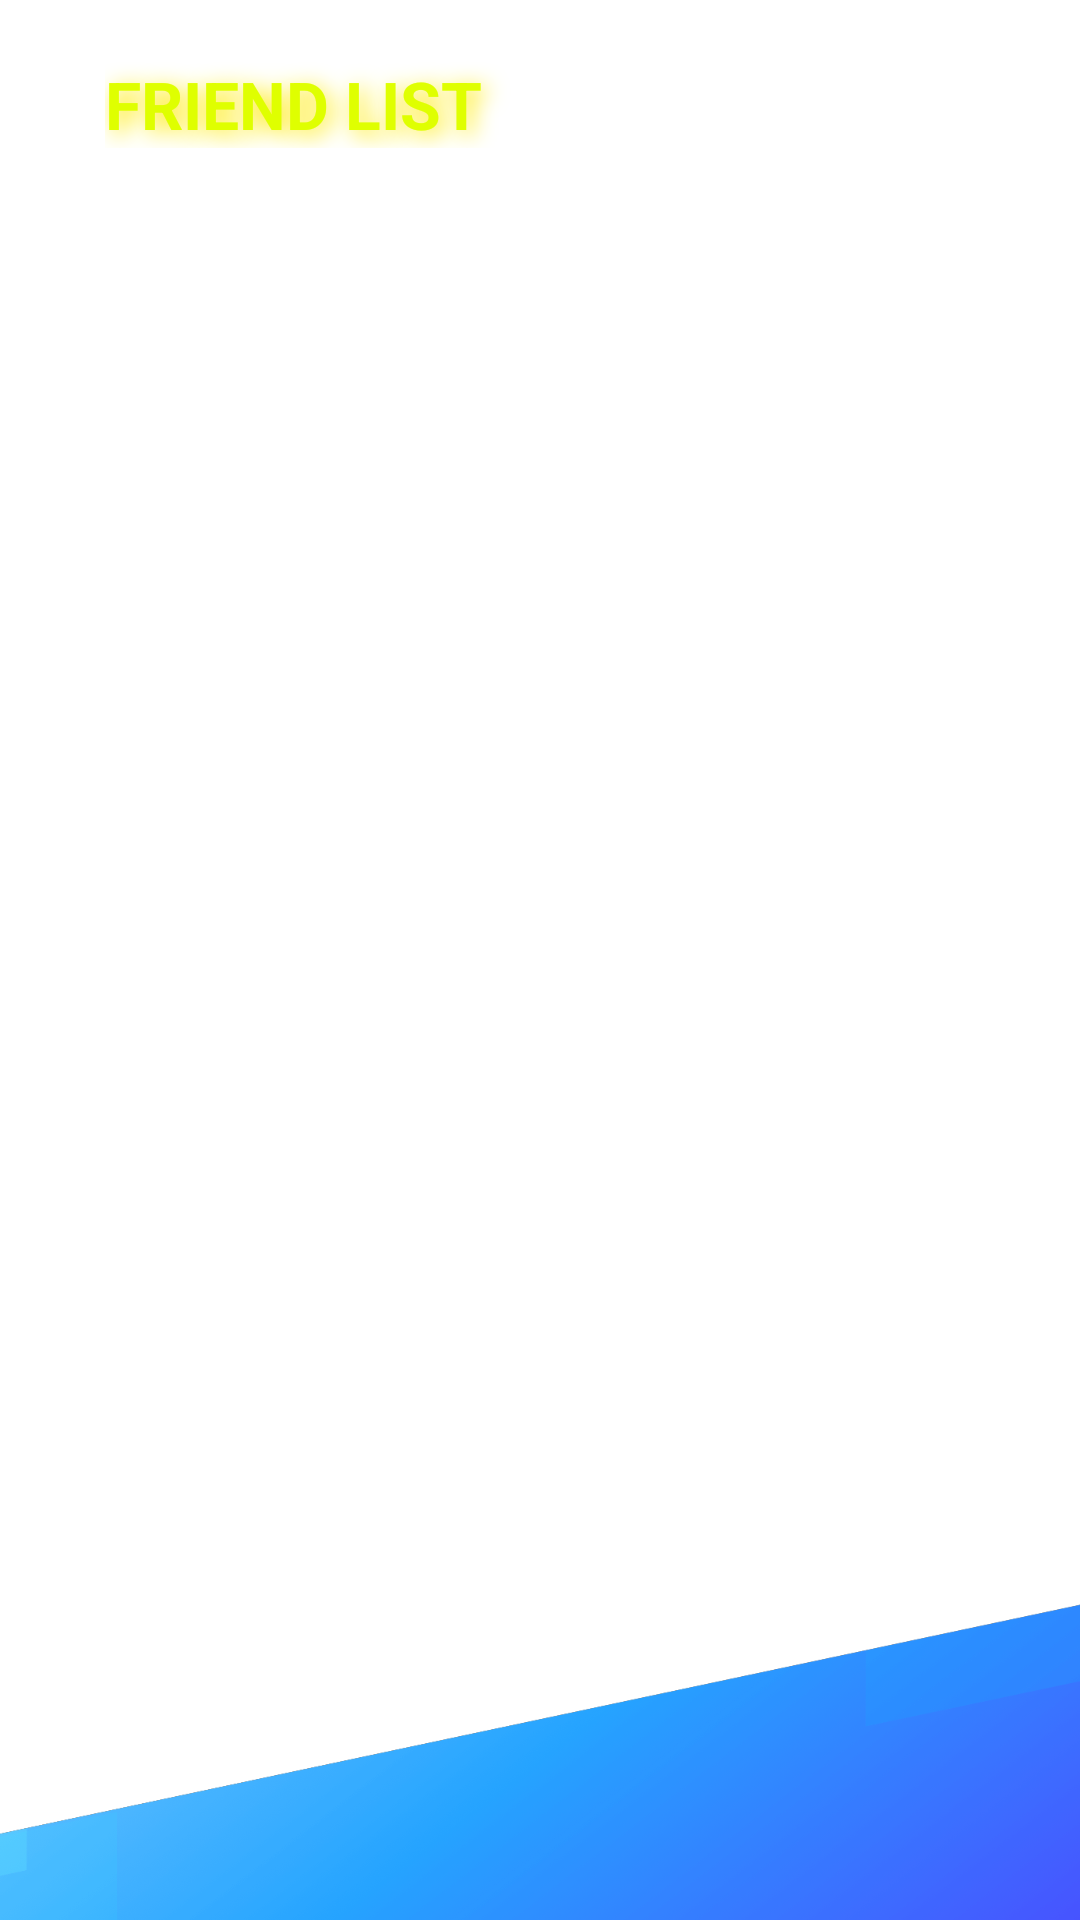

Produce the Android XML layout that renders to this screen, including the resource entries it uses.
<!-- AndroidManifest.xml: application theme Theme.Me_practice -->
<!-- res/layout/activity_list_view.xml -->
<?xml version="1.0" encoding="utf-8"?>
<androidx.constraintlayout.widget.ConstraintLayout xmlns:android="http://schemas.android.com/apk/res/android"
    xmlns:app="http://schemas.android.com/apk/res-auto"
    xmlns:tools="http://schemas.android.com/tools"
    android:layout_width="match_parent"
    android:layout_height="match_parent"
    tools:context=".main_screens.ListViewActivity"
    android:background="@drawable/back_g">

    <TextView
        android:id="@+id/textView5"
        style="@style/topic1"
        android:layout_width="match_parent"
        android:layout_height="wrap_content"
        android:layout_marginLeft="35dp"
        android:layout_marginTop="20dp"
        android:text="Friend List"
        app:layout_constraintEnd_toEndOf="parent"
        app:layout_constraintStart_toStartOf="parent"
        app:layout_constraintTop_toTopOf="parent" />

    <ImageView
        android:id="@+id/imageView2"
        android:layout_width="match_parent"
        android:layout_height="120dp"
        android:scaleType="centerCrop"
        android:src="@drawable/blu_bar2"
        app:layout_constraintBottom_toBottomOf="parent"
        app:layout_constraintEnd_toEndOf="parent"
        app:layout_constraintStart_toStartOf="parent" />

    <androidx.recyclerview.widget.RecyclerView
        android:id="@+id/rv_list"
        android:layout_width="match_parent"
        android:layout_height="match_parent"
        android:layout_marginTop="60dp"
        android:layout_marginBottom="110dp"
        app:layout_constraintBottom_toBottomOf="@+id/imageView2"
        app:layout_constraintEnd_toEndOf="parent"
        app:layout_constraintStart_toStartOf="parent"
        app:layout_constraintTop_toTopOf="parent"/>

</androidx.constraintlayout.widget.ConstraintLayout>
<!-- resources referenced by this layout -->
<resources>
  <!-- drawable blu_bar2: png bitmap (drawable, 175832 bytes) -->
  <style name="topic1">
          <item name="android:textSize">22sp</item>
          <item name="android:textColor">#DFFF00</item>
          <item name="android:shadowColor">	#FFEA00</item>
          <item name="android:shadowDx">5.5</item>
          <item name="android:shadowDy">5.3</item>
          <item name="android:shadowRadius">18.6</item>
          <item name="android:text">CCC</item>
          <item name="android:textAllCaps">true</item>
          <item name="fontFamily">@font/montserrat_alternates</item>
          <item name="android:textStyle">bold</item>
      </style>
  <style name="Theme.Me_practice" parent="Theme.MaterialComponents.DayNight.NoActionBar">
          
          <item name="colorPrimary">@color/purple_500</item>
          <item name="colorPrimaryVariant">@color/purple_700</item>
          <item name="colorOnPrimary">@color/white</item>
          
          <item name="colorSecondary">@color/teal_200</item>
          <item name="colorSecondaryVariant">@color/teal_700</item>
          <item name="colorOnSecondary">@color/black</item>
          
          <item name="android:statusBarColor" tools:targetApi="l">?attr/colorPrimaryVariant</item>
          
      </style>
  <!-- not gathered from this repository: default colours our renderer supplied (Android Studio template values) -->
  <color name="purple_500">#FF6200EE</color>
  <color name="purple_700">#FF3700B3</color>
  <color name="teal_200">#FF03DAC5</color>
  <color name="teal_700">#FF018786</color>
  <color name="black">#FF000000</color>
  <color name="white">#FFFFFFFF</color>
</resources>
